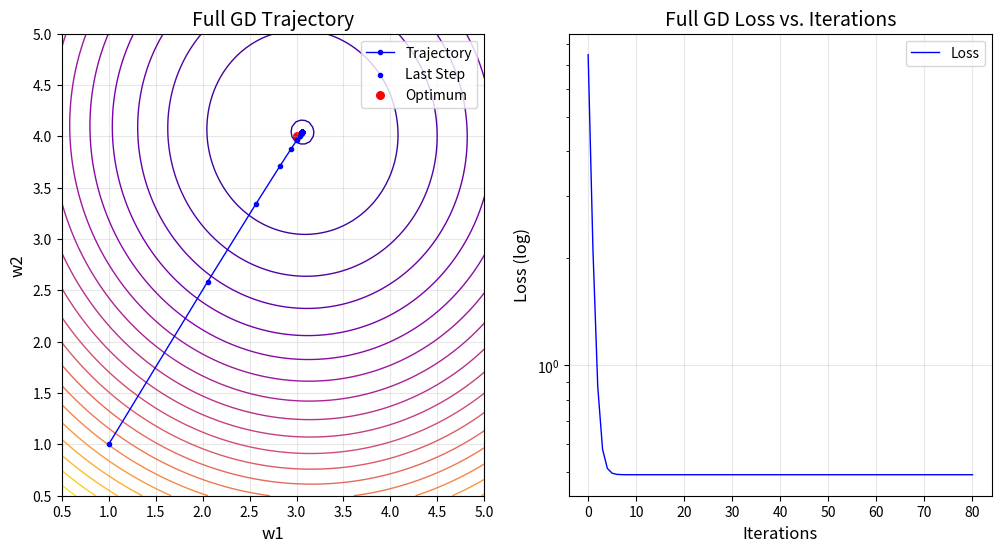
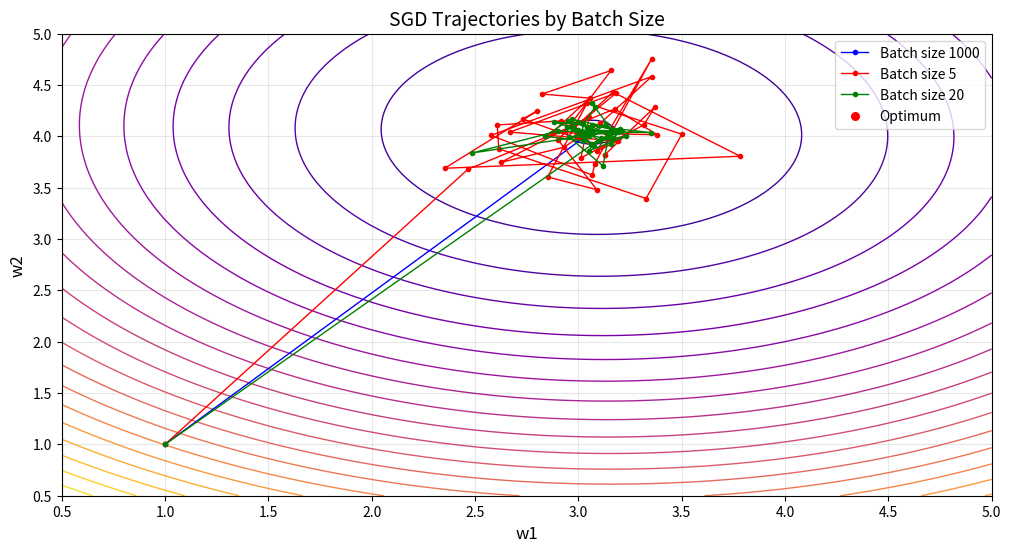
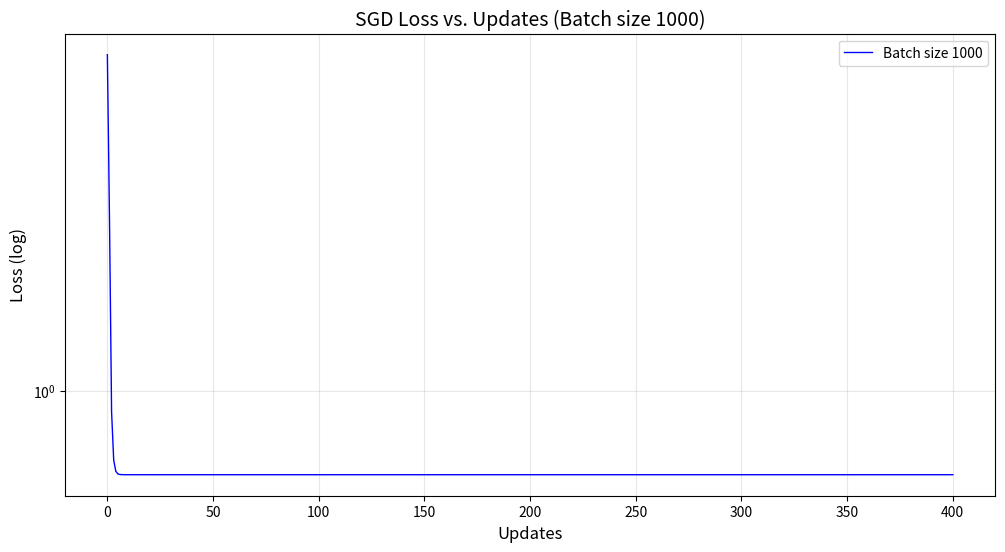
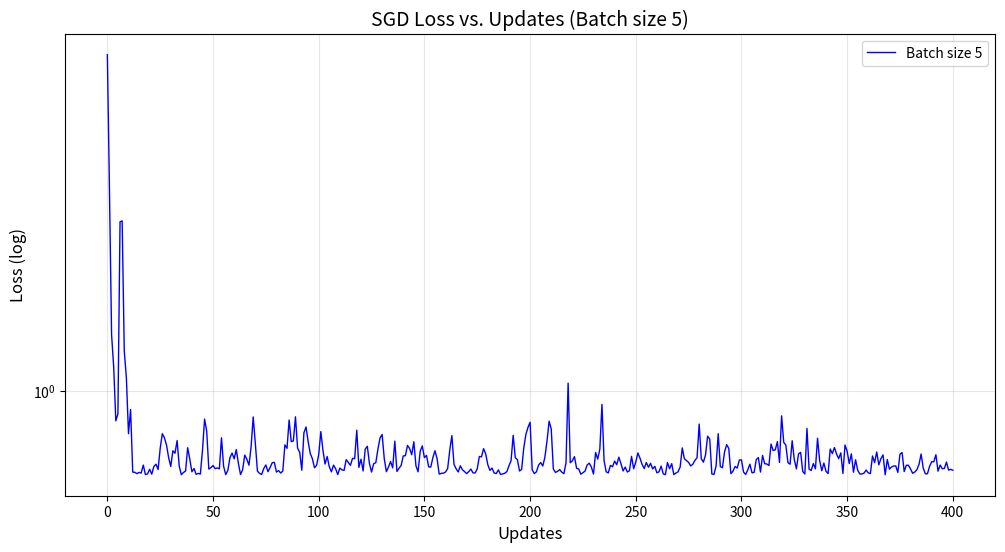
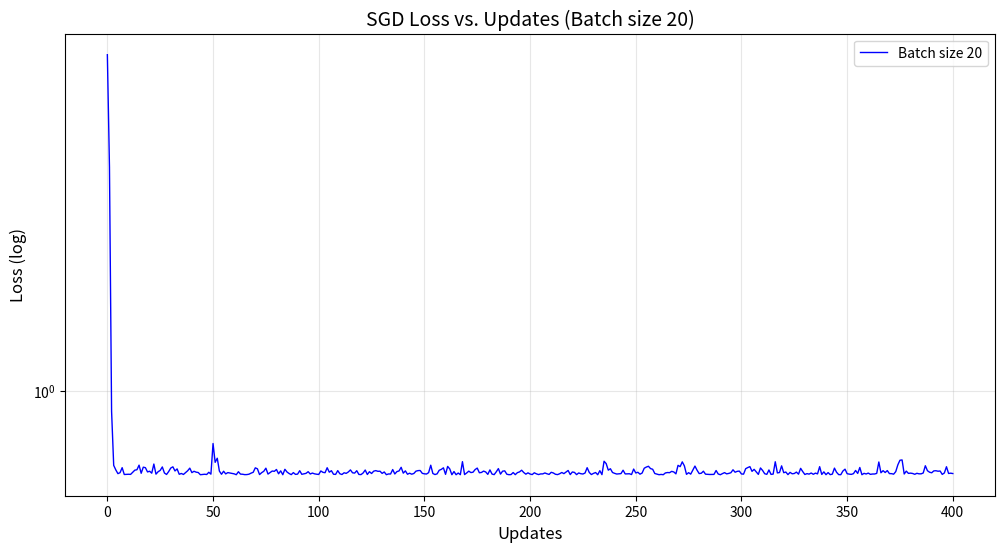

Here is the Python script that generated these plots, in order:
import matplotlib.pyplot as plt
import numpy as np
import sympy as sp
from sympy.utilities.misc import os


def gradient_descent(
    loss_fn, grad_fn, X, y, alpha, max_updates, init_w, batch_size=None
):
    rng = np.random.default_rng(67)
    batch_size = batch_size if batch_size is not None else len(X)
    w = init_w
    steps = [w]
    losses = [loss_fn(X, w, y).item()]
    number_updates = 0
    while number_updates < max_updates:
        indices = rng.permutation(len(X))
        X_shuff = X[indices]
        y_shuff = y[indices]

        for batch in range(0, len(X), batch_size):
            X_batch = X_shuff[batch : batch + batch_size]
            y_batch = y_shuff[batch : batch + batch_size]

            w = w - alpha * grad_fn(X_batch, w, y_batch)
            number_updates += 1

            losses.append(loss_fn(X, w, y).item())
            steps.append(w)

    return steps, losses


def question_1a():

    plt.rcParams.update(
        {
            'figure.figsize': (12, 6),
            'axes.grid': True,
            'grid.alpha': 0.3,
            'axes.titlesize': 14,
            'axes.labelsize': 12,
            'legend.frameon': True,
            'lines.linewidth': 1,
            'lines.markersize': 3,
            'savefig.dpi': 300,
            'savefig.bbox': 'tight',
        }
    )
    rng = np.random.default_rng(67)

    m = 1000
    X = rng.normal(0.0, 1.0, size=(m, 2))
    noise = rng.normal(0.0, 1.0, size=(m, 1))
    W_star = np.array([3, 4])

    linear_regression = lambda X, w: (X @ w).reshape(X.shape[0], -1)
    y = linear_regression(X, W_star) + noise

    def loss(X, w, y):
        y_hat = linear_regression(X, w)
        errors = y_hat - y
        return np.sum(errors**2, axis=0) * (1 / (2 * len(X)))

    def dloss(X, w, y):
        y_hat = linear_regression(X, w)
        errors = y_hat - y
        return (1 / len(X)) * X.T @ errors

    space = np.linspace(0.5, 5, 100)
    W1, W2 = np.meshgrid(space, space)

    stacked = np.stack([W1.flatten(), W2.flatten()], axis=0)

    epochs = 80
    alpha = 0.5
    init_w = np.array([[1], [1]])

    steps, losses = gradient_descent(loss, dloss, X, y, alpha, epochs, init_w)

    _, axes = plt.subplots(1, 2)
    ax1, ax2 = axes

    ax1.set_title('Full GD Trajectory')
    ax1.set_xlabel('w1')
    ax1.set_ylabel('w2')

    ax1.contour(W1, W2, loss(X, stacked, y).reshape(W1.shape), levels=20, cmap='plasma')
    ax1.plot(*zip(*steps), color='blue', marker='o', label='Trajectory')
    ax1.scatter(*steps[-1], c='blue', label='Last Step')
    ax1.scatter(*W_star, c='red', s=30, label='Optimum')
    ax1.legend()

    ax2.set_title('Full GD Loss vs. Iterations')
    ax2.set_xlabel('Iterations')
    ax2.set_ylabel('Loss (log)')
    ax2.plot(range(epochs + 1), losses, color='blue', label='Loss')
    ax2.set_yscale('log')
    ax2.legend()

    plt.savefig('./images/question1a.png')
    plt.show()


def question_1b():
    plt.rcParams.update(
        {
            'figure.figsize': (12, 6),
            'axes.grid': True,
            'grid.alpha': 0.3,
            'axes.titlesize': 14,
            'axes.labelsize': 12,
            'legend.frameon': True,
            'lines.linewidth': 1,
            'lines.markersize': 3,
            'savefig.dpi': 300,
            'savefig.bbox': 'tight',
        }
    )
    rng = np.random.default_rng(67)

    m = 1000
    X = rng.normal(0.0, 1.0, size=(m, 2))
    eps = rng.normal(0.0, 1.0, size=(m, 1))
    W_star = np.array([3, 4])

    linear_regression = lambda X, w: (X @ w).reshape(X.shape[0], -1)
    y = linear_regression(X, W_star) + eps

    def loss(X, w, y):
        y_hat = linear_regression(X, w)
        erros = y_hat - y
        return np.sum(erros**2, axis=0) * (1 / (2 * len(X)))

    def dloss(X, w, y):
        y_hat = linear_regression(X, w)
        errors = y_hat - y
        return (1 / len(X)) * X.T @ errors

    space = np.linspace(0.5, 5, 100)
    W1, W2 = np.meshgrid(space, space)

    stacked = np.stack([W1.flatten(), W2.flatten()], axis=0)

    batch_sizes = [len(X), 5, 20]
    colors = ['blue', 'red', 'green']
    updates = 400
    alpha = 0.5

    all_steps = []
    all_losses = []
    for batch_size in batch_sizes:
        init_w = np.array([[1], [1]])
        steps, batch_losses = gradient_descent(
            loss, dloss, X, y, alpha, updates, init_w, batch_size
        )
        all_steps.append(steps)
        all_losses.append(batch_losses)

    fig_contour, ax_contour = plt.subplots()
    ax_contour.set_title('SGD Trajectories by Batch Size')
    ax_contour.set_xlabel('w1')
    ax_contour.set_ylabel('w2')
    ax_contour.contour(
        W1, W2, loss(X, stacked, y).reshape(W1.shape), levels=20, cmap='plasma'
    )
    for steps, batch_size, color in zip(all_steps, batch_sizes, colors):
        ax_contour.plot(
            *zip(*steps[::10]),
            color=color,
            marker='o',
            label=f'Batch size {batch_size}',
        )
        ax_contour.scatter(*steps[-1], c=color)
    ax_contour.scatter(*W_star, c='red', s=30, label='Optimum')
    ax_contour.legend()
    fig_contour.savefig('./images/question1b_trajectories.png')
    plt.show()

    for batch_losses, batch_size in zip(all_losses, batch_sizes):
        fig_loss, ax_loss = plt.subplots()
        ax_loss.set_title(f'SGD Loss vs. Updates (Batch size {batch_size})')
        ax_loss.set_xlabel('Updates')
        ax_loss.set_ylabel('Loss (log)')
        ax_loss.plot(
            range(updates + 1),
            batch_losses,
            color='blue',
            label=f'Batch size {batch_size}',
        )
        ax_loss.set_yscale('symlog')
        ax_loss.legend()
        fig_loss.savefig(f'./images/question1b_loss_batch_size-{batch_size}.png')
        plt.show()


def question_1c():
    plt.rcParams.update(
        {
            'figure.figsize': (12, 6),
            'axes.grid': True,
            'grid.alpha': 0.3,
            'axes.titlesize': 14,
            'axes.labelsize': 12,
            'legend.frameon': True,
            'lines.linewidth': 1,
            'lines.markersize': 3,
            'savefig.dpi': 300,
            'savefig.bbox': 'tight',
        }
    )
    rng = np.random.default_rng(67)

    m = 1000
    X = rng.normal(0.0, 1.0, size=(m, 2))
    eps = rng.normal(0.0, 1.0, size=(m, 1))
    W_star = np.array([3, 4])

    linear_regression = lambda X, w: (X @ w).reshape(X.shape[0], -1)
    y = linear_regression(X, W_star) + eps

    def loss(X, w, y):
        y_hat = linear_regression(X, w)
        erros = y_hat - y
        return np.sum(erros**2, axis=0) * (1 / (2 * len(X)))

    def dloss(X, w, y):
        y_hat = linear_regression(X, w)
        errors = y_hat - y
        return (1 / len(X)) * X.T @ errors

    space = np.linspace(0.5, 5, 100)
    W1, W2 = np.meshgrid(space, space)

    stacked = np.stack([W1.flatten(), W2.flatten()], axis=0)

    batch_sizes = [len(X), 5, 20]

    for batch_size in batch_sizes:
        updates = 400
        alpha = 0.5
        init_w = np.array([[1], [1]])
        steps, losses = gradient_descent(
            loss, dloss, X, y, alpha, updates, init_w, batch_size
        )
        _, axes = plt.subplots(1, 2)
        ax1, ax2 = axes

        ax1.set_title(f'GD Trajectory Batch Size: {batch_size}')
        ax1.set_xlabel('w1')
        ax1.set_ylabel('w2')

        ax1.contour(
            W1, W2, loss(X, stacked, y).reshape(W1.shape), levels=20, cmap='plasma'
        )
        ax1.plot(*zip(*steps[::20]), color='blue', marker='o', label='Trajectory')
        ax1.scatter(*steps[-1], c='blue', label='Last Step')
        ax1.scatter(*W_star, c='red', s=30, label='Optimum')
        ax1.legend()

        ax2.set_title('GD Loss vs. Iterations')
        ax2.set_xlabel('Iterations')
        ax2.set_ylabel('Loss (log)')
        ax2.plot(range(updates + 1), losses, color='blue', label='Loss')
        ax2.set_yscale('symlog')
        ax2.legend()

        plt.savefig(f'./images/question1b_batch_size-{batch_size}.png')
        plt.show()


def question_2():
    pass


def question_3():
    pass


if __name__ == '__main__':
    if not os.path.exists('./images'):
        os.makedirs('./images')
    import matplotlib.pyplot as plt

    sp.init_printing(use_unicode=True, use_latex=False)

    question_1a()
    question_1b()

    question_2()
    question_3()
